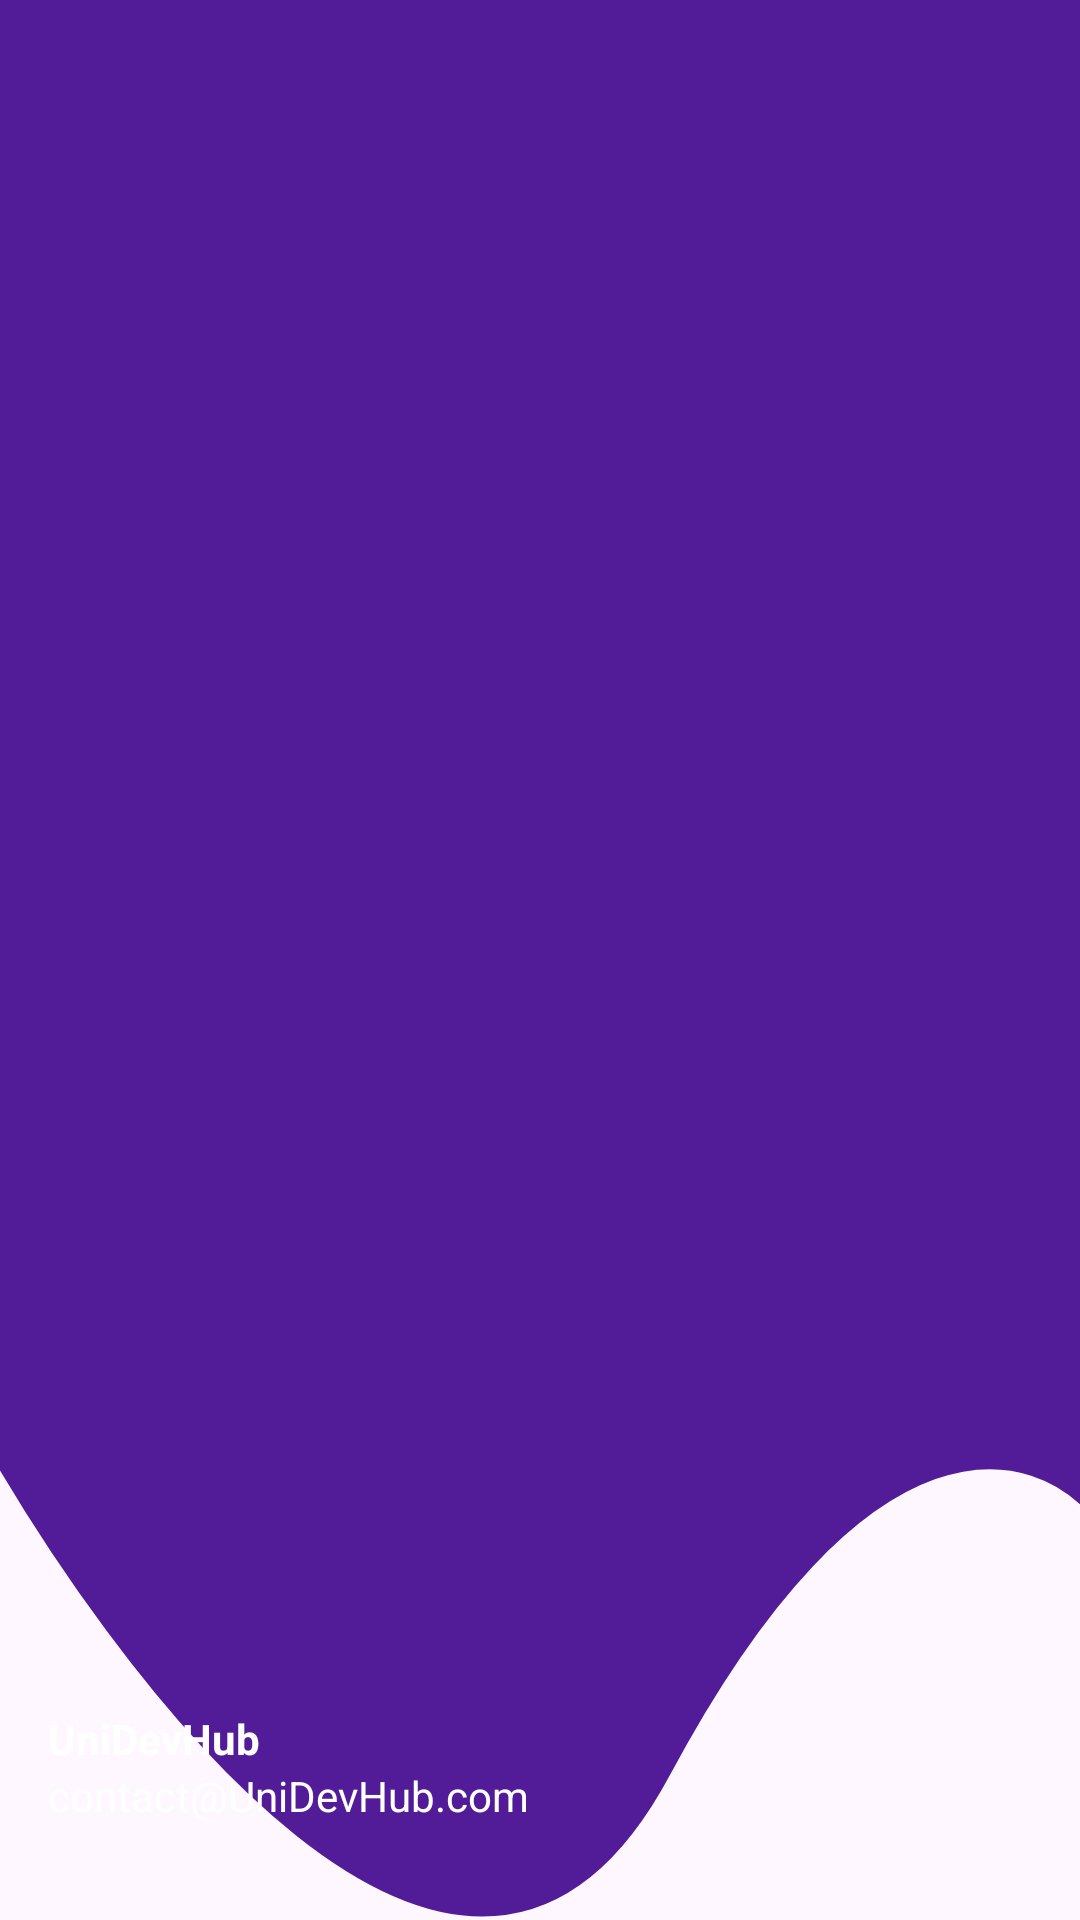

Here is an Android app screen rendered from its layout file. Give the layout XML and the strings, colors and styles it references.
<!-- AndroidManifest.xml: application theme Theme.UniDevHub -->
<!-- res/layout/nav_header.xml -->
<?xml version="1.0" encoding="utf-8"?>
<LinearLayout
    xmlns:android="http://schemas.android.com/apk/res/android"
    android:orientation="vertical"
    android:layout_width="match_parent"
    android:layout_height="176dp"
    android:gravity="bottom"
    android:padding="16dp"
    android:background="@drawable/side_bar_bg"
    android:theme="@style/ThemeOverlay.AppCompat.Dark">

    <ImageView
        android:layout_width="40dp"
        android:layout_height="40dp"
        android:src="@drawable/demo_logo"/>

    <TextView
        android:layout_width="wrap_content"
        android:layout_height="wrap_content"
        android:text="UniDevHub"
        android:textColor="@color/white"
        android:textStyle="bold"/>

    <TextView
        android:layout_width="wrap_content"
        android:layout_height="wrap_content"
        android:text="contact@UniDevHub.com"
        android:textColor="@color/white"
        android:textSize="14sp"
        android:layout_marginBottom="16dp"/>

</LinearLayout>
<!-- resources referenced by this layout -->
<resources>
  <color name="white">#FFFFFFFF</color>
  <!-- drawable side_bar_bg (drawable) -->
  <vector xmlns:android="http://schemas.android.com/apk/res/android"
      android:width="360dp"
      android:height="220dp"
      android:viewportWidth="360"
      android:viewportHeight="220">
      <path
          android:fillColor="#FF521C98"
          android:strokeColor="#FF521C98"
          android:strokeWidth="1"
          android:pathData="M223 203c-67.2 43.2-185.33-10.67-236-43L-35-58.5 385.5-11l-21 184.5c-19.17-8.17-74.3-13.7-141.5 29.5Z"/>
  </vector>
  <style name="Theme.UniDevHub" parent="Base.Theme.UniDevHub">
  
          <item name="android:statusBarColor">#FF521C98</item>
  
      </style>
  <style name="Base.Theme.UniDevHub" parent="Theme.Material3.DayNight.NoActionBar">
          
          
          <item name="android:statusBarColor">#FF521C98</item>
      </style>
</resources>
